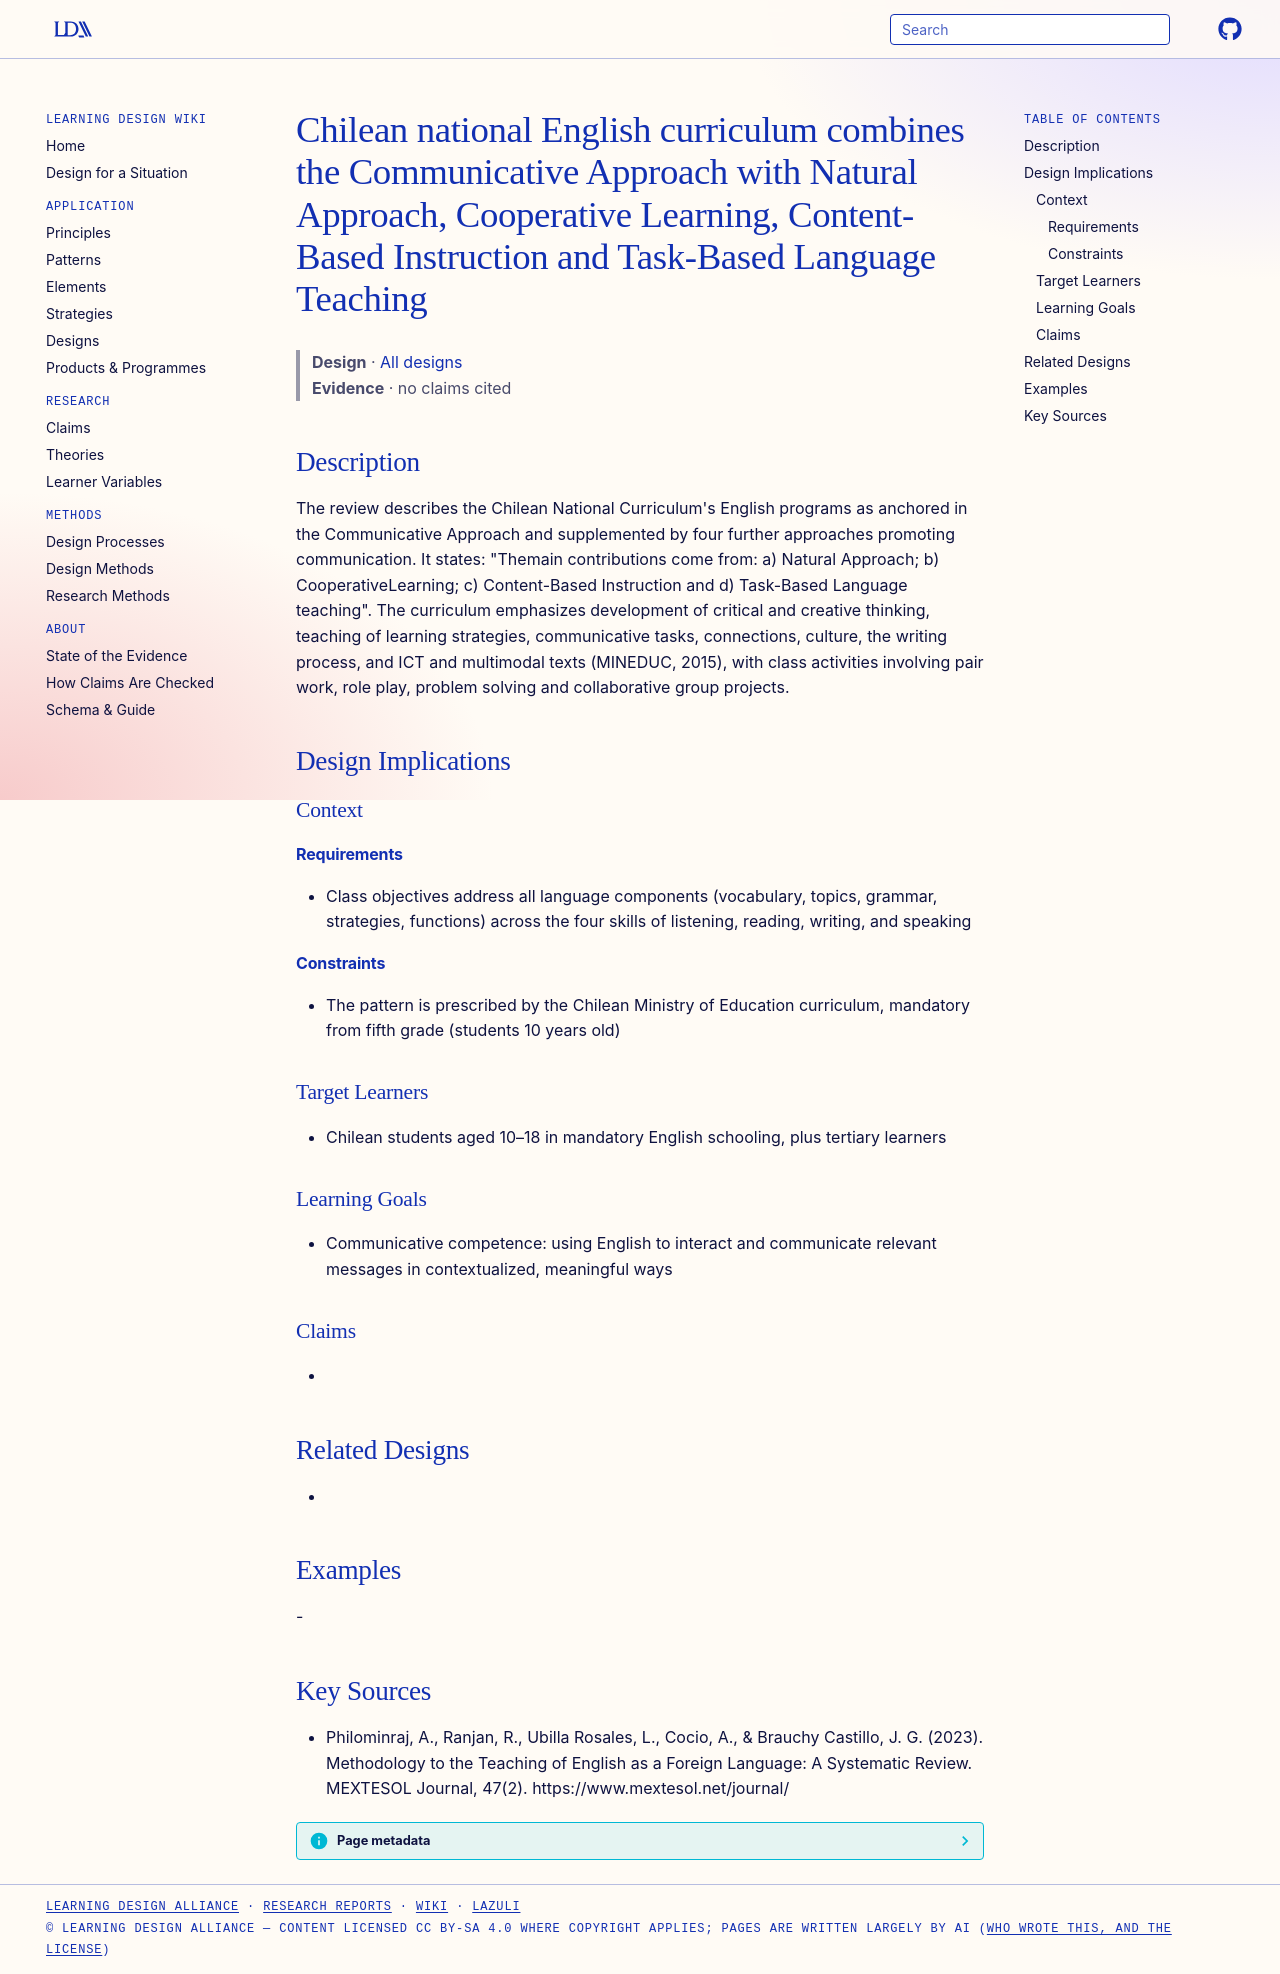

repository: Learning-Design-Alliance/learning-wiki · page: designs/chilean-efl-curriculum-four-communicative-approaches/index.html · generator: mkdocs

---
type: design
id: chilean-efl-curriculum-four-communicative-approaches
title: Chilean national English curriculum combines the Communicative Approach with Natural Approach, Cooperative Learning, Content-Based Instruction and Task-Based Language Teaching
description: "The review describes the Chilean National Curriculum's English programs as anchored in the Communicative Approach and supplemented by four further approaches promoting communication."
status: review
generated:
  by: "process:settle-candidates"
  at: 2026-10-31
sources:
  - id: philominraj-2023
    resource: "https://www.mextesol.net/journal/"
    title: "Philominraj, A., Ranjan, R., Ubilla Rosales, L., Cocio, A., & Brauchy Castillo, J. G. (2023). Methodology to the Teaching of English as a Foreign Language: A Systematic Review. MEXTESOL Journal, 47(2). https://www.mextesol.net/journal/"
    author: "Philominraj, A., Ranjan, R., Ubilla Rosales, L., Cocio, A., & Brauchy Castillo, J. G"
---

# Chilean national English curriculum combines the Communicative Approach with Natural Approach, Cooperative Learning, Content-Based Instruction and Task-Based Language Teaching

> **Design** · [All designs](index.md)
> **Evidence** · no claims cited

## Description
The review describes the Chilean National Curriculum's English programs as anchored in the Communicative Approach and supplemented by four further approaches promoting communication. It states: "Themain contributions come from: a) Natural Approach; b) CooperativeLearning; c) Content-Based Instruction and d) Task-Based Language teaching". The curriculum emphasizes development of critical and creative thinking, teaching of learning strategies, communicative tasks, connections, culture, the writing process, and ICT and multimodal texts (MINEDUC, 2015), with class activities involving pair work, role play, problem solving and collaborative group projects.

## Design Implications

### Context
#### Requirements
- Class objectives address all language components (vocabulary, topics, grammar, strategies, functions) across the four skills of listening, reading, writing, and speaking
#### Constraints
- The pattern is prescribed by the Chilean Ministry of Education curriculum, mandatory from fifth grade (students 10 years old)

### Target Learners
- Chilean students aged 10–18 in mandatory English schooling, plus tertiary learners

### Learning Goals
- Communicative competence: using English to interact and communicate relevant messages in contextualized, meaningful ways

### Claims
- 

## Related Designs
- 

## Examples
-

## Key Sources
- Philominraj, A., Ranjan, R., Ubilla Rosales, L., Cocio, A., & Brauchy Castillo, J. G. (2023). Methodology to the Teaching of English as a Foreign Language: A Systematic Review. MEXTESOL Journal, 47(2). https://www.mextesol.net/journal/
